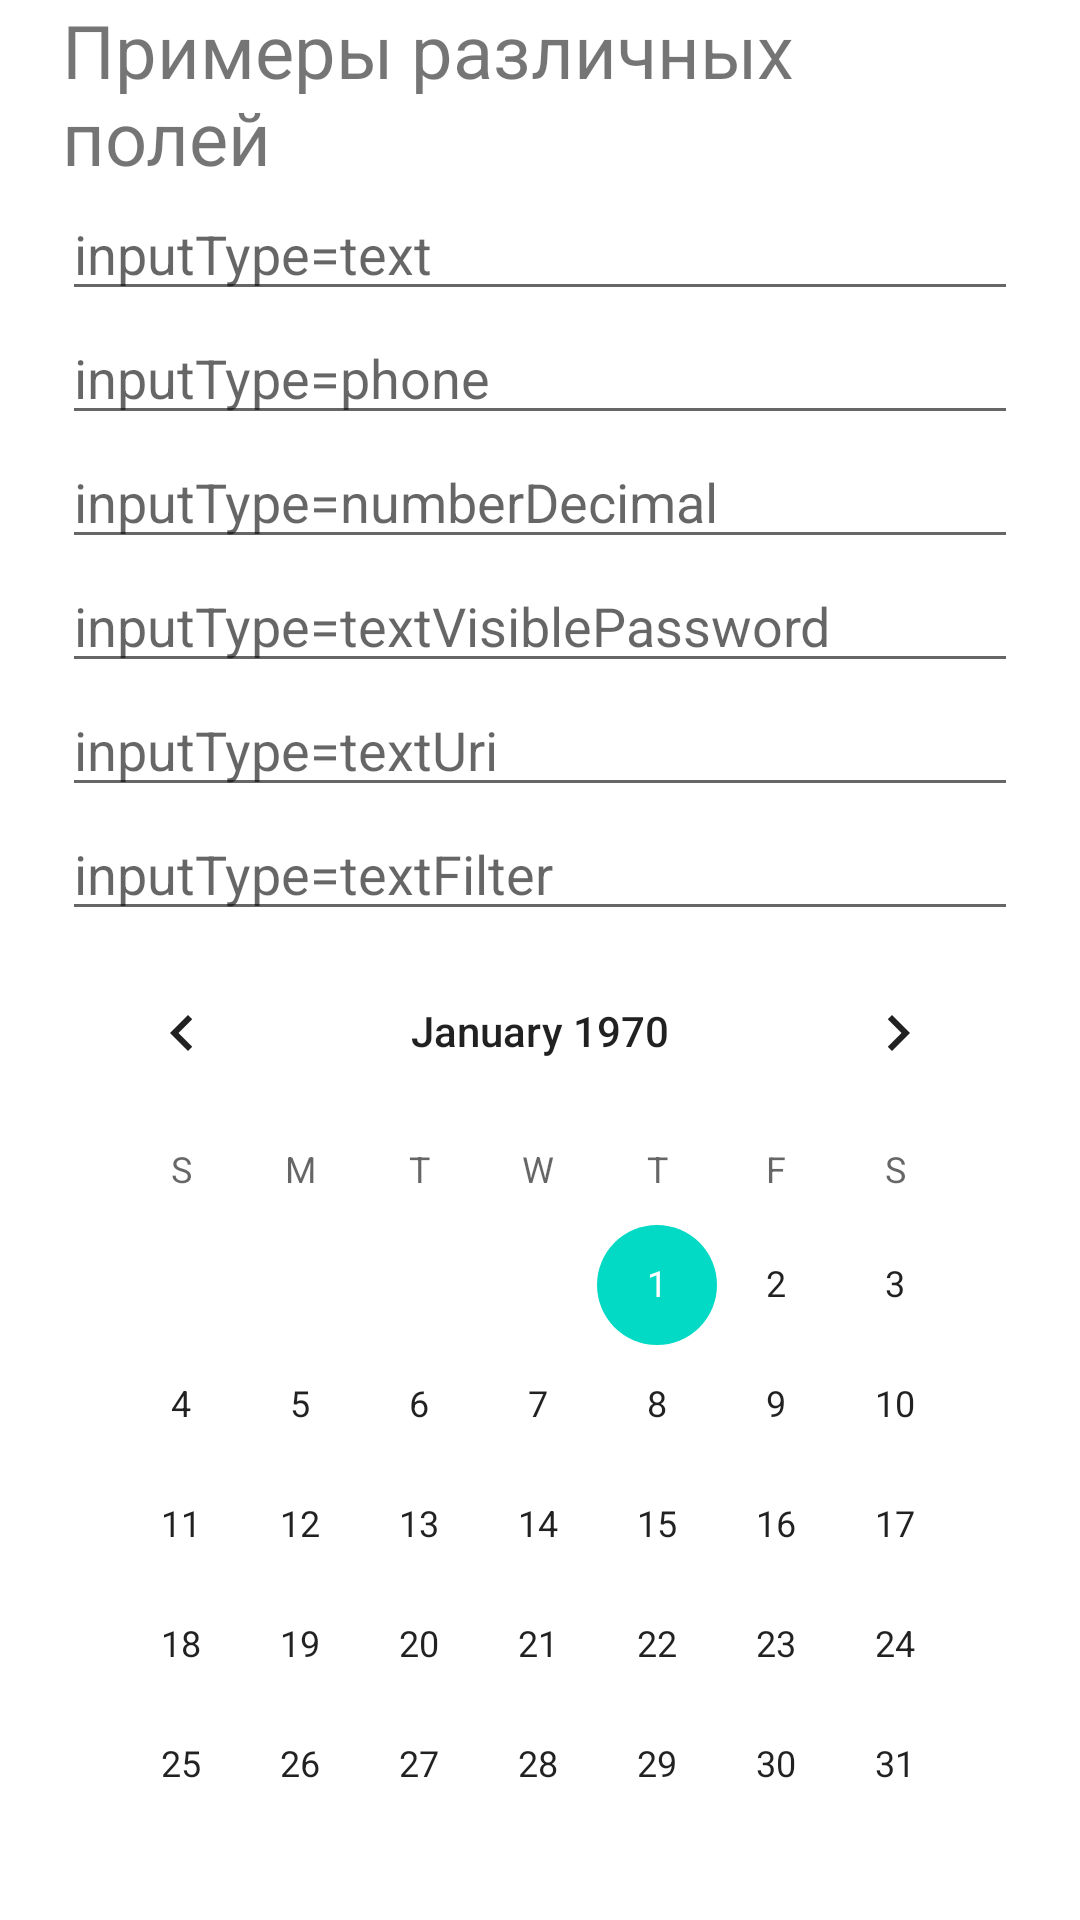

Write the Android layout XML for this screen, with the resource values it uses.
<!-- AndroidManifest.xml: application theme Theme.Android1 -->
<!-- res/layout/activity_main2.xml -->
<?xml version="1.0" encoding="utf-8"?>
<android.widget.LinearLayout xmlns:android="http://schemas.android.com/apk/res/android"
    xmlns:app="http://schemas.android.com/apk/res-auto"
    xmlns:tools="http://schemas.android.com/tools"
    android:layout_width="match_parent"
    android:layout_height="match_parent"
    tools:context=".MainActivity2">

    <LinearLayout
        android:layout_width="match_parent"
        android:layout_height="wrap_content"
        android:layout_marginLeft="10pt"
        android:layout_marginRight="10pt"
        android:orientation="vertical">

        <TextView
            android:layout_width="match_parent"
            android:layout_height="wrap_content"
            android:text="Примеры различных полей"
            android:textSize="12pt" />

        <EditText
            android:layout_width="match_parent"
            android:layout_height="wrap_content"
            android:inputType="text"
            android:hint="inputType=text"/>
        <EditText
            android:layout_width="match_parent"
            android:layout_height="wrap_content"
            android:inputType="phone"
            android:hint="inputType=phone"/>
        <EditText
            android:layout_width="match_parent"
            android:layout_height="wrap_content"
            android:inputType="numberDecimal"
            android:hint="inputType=numberDecimal"/>
        <EditText
            android:layout_width="match_parent"
            android:layout_height="wrap_content"
            android:inputType="textVisiblePassword"
            android:hint="inputType=textVisiblePassword"/>
        <EditText
            android:layout_width="match_parent"
            android:layout_height="wrap_content"
            android:inputType="textUri"
            android:hint="inputType=textUri"/>
        <EditText
            android:layout_width="match_parent"
            android:layout_height="wrap_content"
            android:inputType="textFilter"
            android:hint="inputType=textFilter"/>
        <CalendarView
            android:layout_width="match_parent"
            android:layout_height="wrap_content"/>
    </LinearLayout>

</android.widget.LinearLayout>
<!-- resources referenced by this layout -->
<resources>
  <style name="Theme.Android1" parent="Theme.MaterialComponents.DayNight.DarkActionBar">
          
          <item name="colorPrimary">@color/purple_500</item>
          <item name="colorPrimaryVariant">@color/purple_700</item>
          <item name="colorOnPrimary">@color/white</item>
          
          <item name="colorSecondary">@color/teal_200</item>
          <item name="colorSecondaryVariant">@color/teal_700</item>
          <item name="colorOnSecondary">@color/black</item>
          
          <item name="android:statusBarColor" tools:targetApi="l">?attr/colorPrimaryVariant</item>
          
      </style>
  <!-- not gathered from this repository: default colours our renderer supplied (Android Studio template values) -->
  <color name="purple_500">#FF6200EE</color>
  <color name="purple_700">#FF3700B3</color>
  <color name="teal_200">#FF03DAC5</color>
  <color name="teal_700">#FF018786</color>
  <color name="black">#FF000000</color>
  <color name="white">#FFFFFFFF</color>
</resources>
